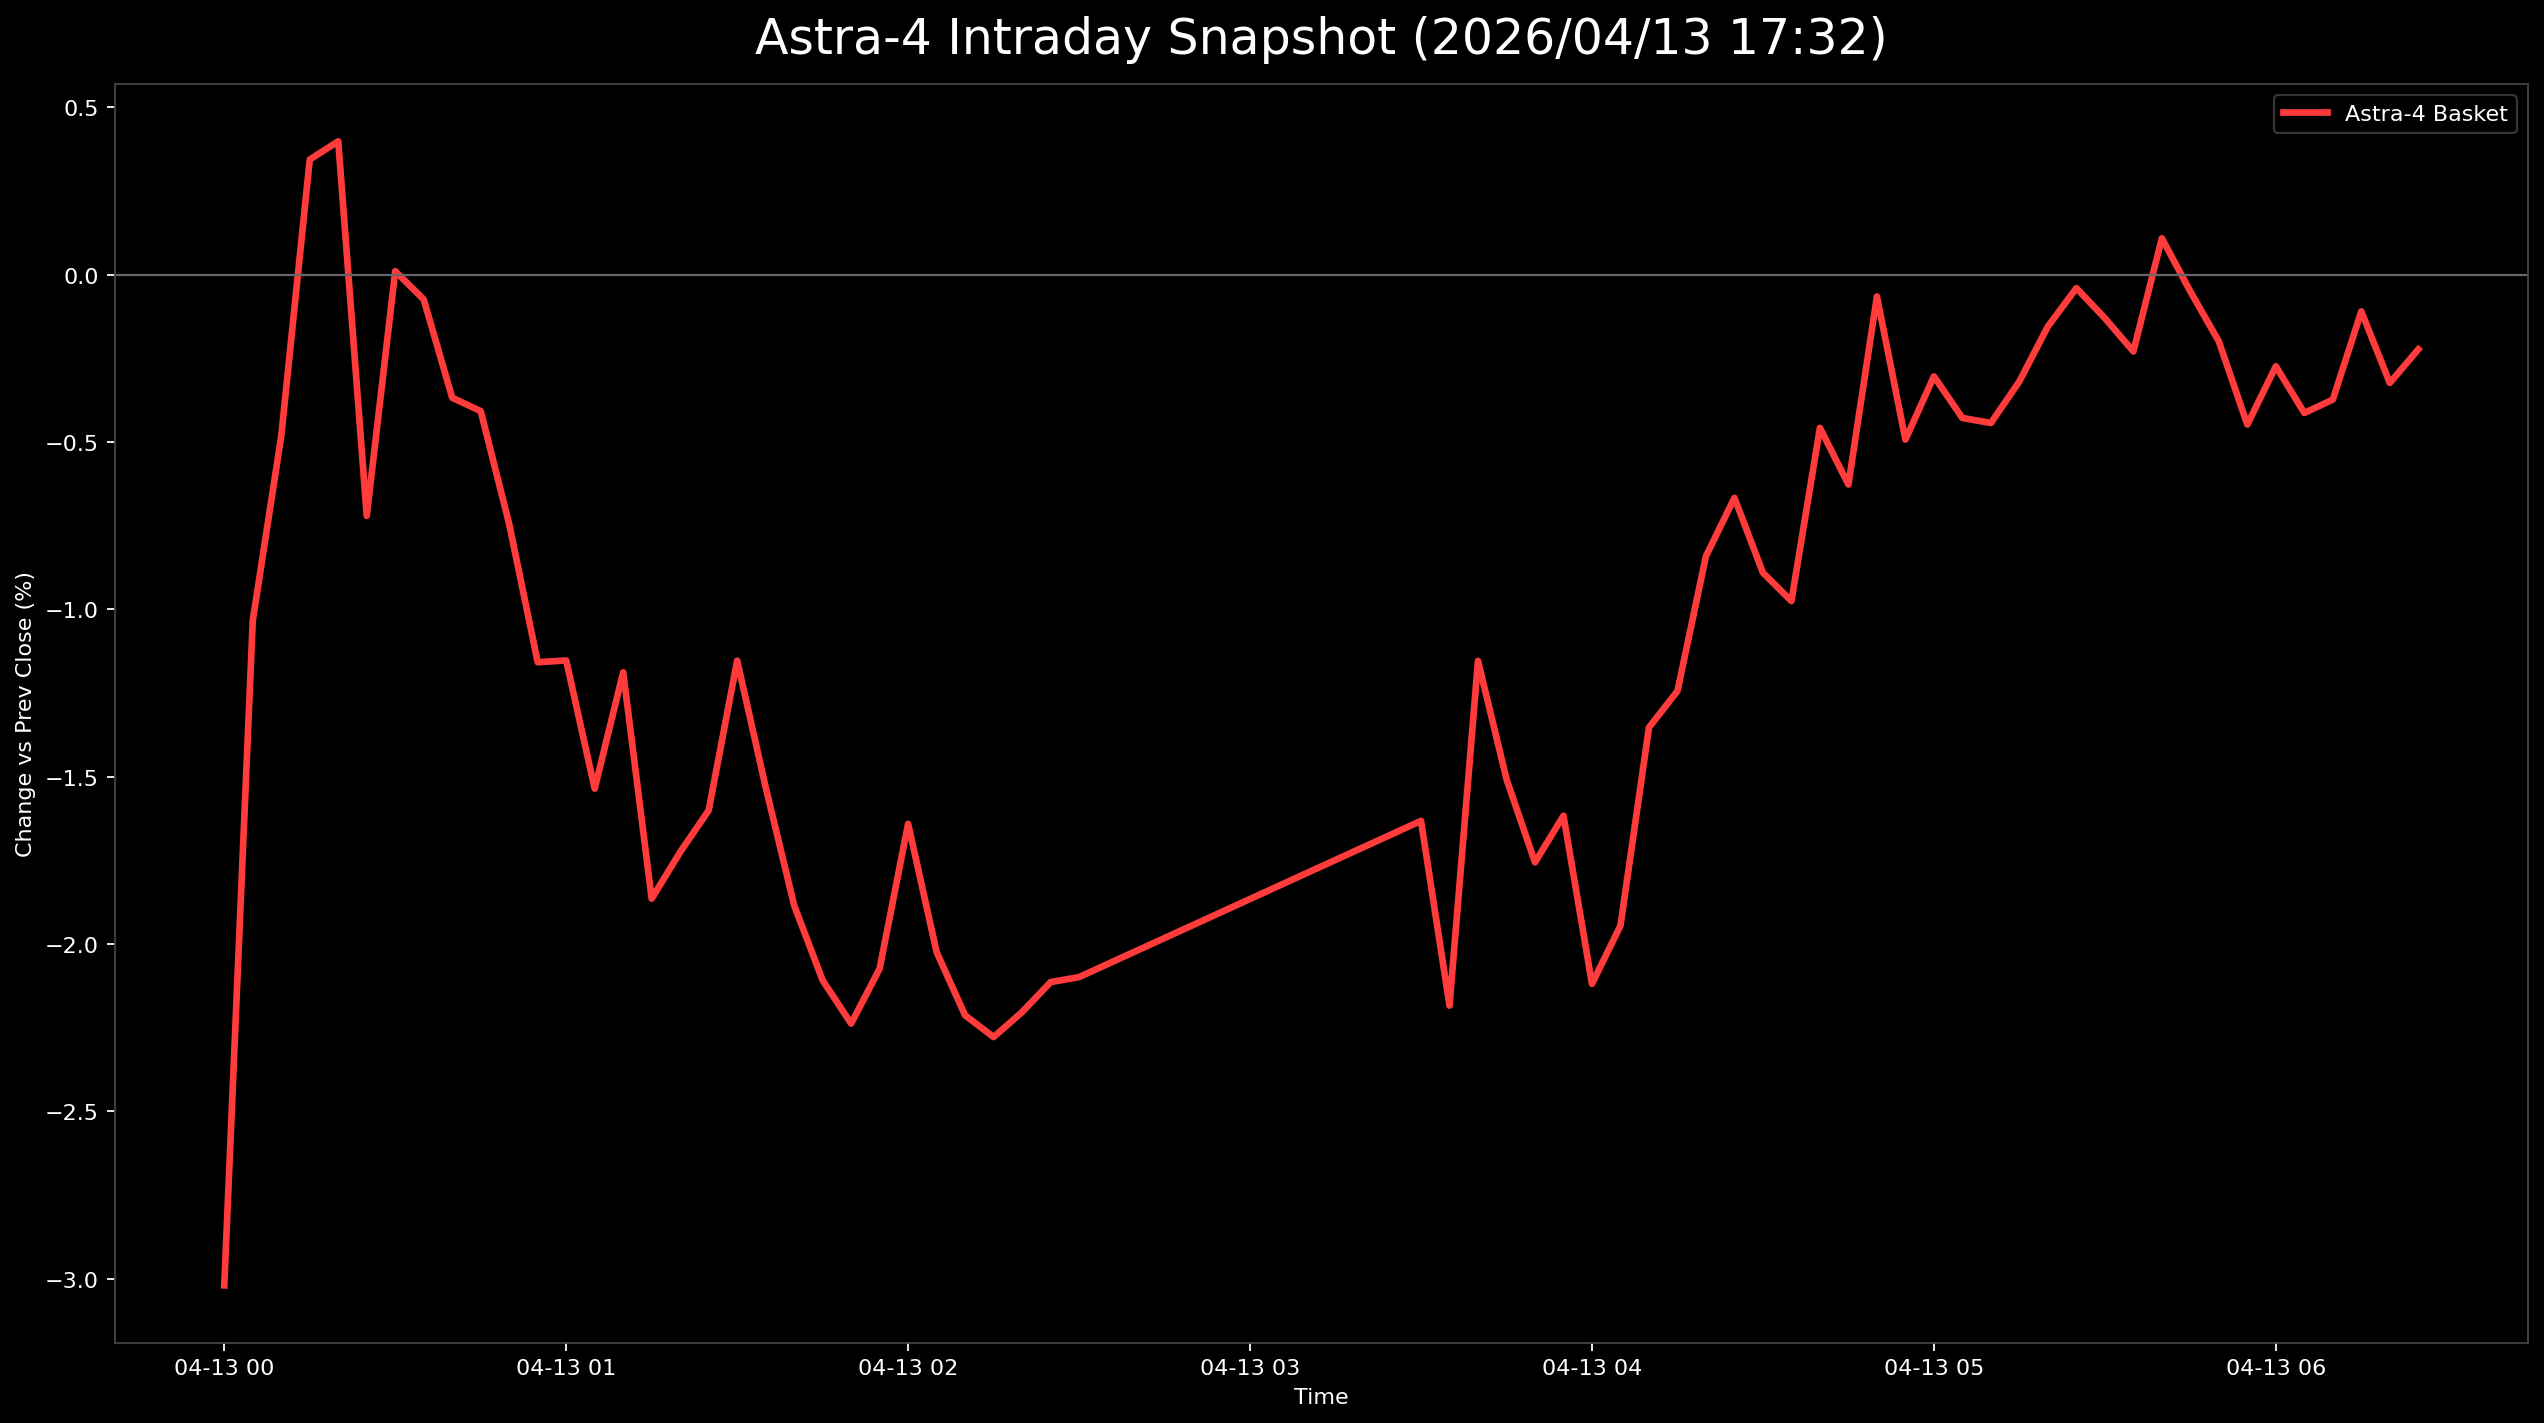

Data behind this chart, as committed beside it:
日時, 9348.T, 402A.T, 186A.T, Astra4_mean
2026-04-13 00:00:00+00:00, -0.01942, , -0.04098, -0.0302
2026-04-13 00:05:00+00:00, -0.001942, -0.01343, -0.01565, -0.01034
2026-04-13 00:10:00+00:00, 0.001942, -0.008955, -0.007452, -0.004822
2026-04-13 00:15:00+00:00, 0.005825, 0.00597, -0.00149, 0.003435
2026-04-13 00:20:00+00:00, 0.0, 0.01194, 0.0, 0.00398
2026-04-13 00:25:00+00:00, -0.009709, 0.001493, -0.01341, -0.00721
2026-04-13 00:30:00+00:00, -0.001942, 0.001493, 0.0007452, 9.864874115957563e-05
2026-04-13 00:35:00+00:00, 0.0, 0.001493, -0.003726, -0.0007444
2026-04-13 00:40:00+00:00, -0.005825, -0.004478, -0.0007452, -0.003683
2026-04-13 00:45:00+00:00, -0.007767, -0.001493, -0.002981, -0.00408
2026-04-13 00:50:00+00:00, -0.009709, 0.001493, -0.01416, -0.007458
2026-04-13 00:55:00+00:00, -0.01165, 0.0, -0.0231, -0.01158
2026-04-13 01:00:00+00:00, -0.007767, 0.0, -0.02683, -0.01153
2026-04-13 01:05:00+00:00, -0.01553, 0.0, -0.03055, -0.01536
2026-04-13 01:10:00+00:00, -0.01553, 0.001493, -0.02161, -0.01188
2026-04-13 01:15:00+00:00, -0.01942, -0.008955, -0.02757, -0.01865
2026-04-13 01:20:00+00:00, -0.01748, -0.007463, -0.02683, -0.01725
2026-04-13 01:25:00+00:00, -0.01748, -0.002985, -0.02757, -0.01601
2026-04-13 01:30:00+00:00, -0.01748, 0.001493, -0.01863, -0.01154
2026-04-13 01:35:00+00:00, -0.02136, -0.001493, -0.0231, -0.01532
2026-04-13 01:40:00+00:00, -0.02524, -0.00597, -0.02534, -0.01885
2026-04-13 01:45:00+00:00, -0.02524, -0.008955, -0.02906, -0.02109
2026-04-13 01:50:00+00:00, -0.02913, -0.007463, -0.03055, -0.02238
2026-04-13 01:55:00+00:00, -0.02718, -0.007463, -0.02757, -0.02074
2026-04-13 02:00:00+00:00, -0.02913, 0.004478, -0.02459, -0.01641
2026-04-13 02:05:00+00:00, -0.03689, 0.004478, -0.02832, -0.02024
2026-04-13 02:10:00+00:00, -0.03883, 0.002985, -0.03055, -0.02213
2026-04-13 02:15:00+00:00, -0.04078, 0.001493, -0.02906, -0.02278
2026-04-13 02:20:00+00:00, -0.04078, 0.002985, -0.02832, -0.02204
2026-04-13 02:25:00+00:00, -0.03883, 0.001493, -0.02608, -0.02114
2026-04-13 02:30:00+00:00, -0.03689, 0.001493, -0.02757, -0.02099
2026-04-13 03:30:00+00:00, -0.04078, 0.002985, -0.01118, -0.01632
2026-04-13 03:35:00+00:00, -0.04466, -0.001493, -0.01937, -0.02184
2026-04-13 03:40:00+00:00, -0.03689, 0.01642, -0.01416, -0.01154
2026-04-13 03:45:00+00:00, -0.04078, 0.01194, -0.01639, -0.01508
2026-04-13 03:50:00+00:00, -0.04078, 0.008955, -0.02086, -0.01756
2026-04-13 03:55:00+00:00, -0.03883, 0.01045, -0.02012, -0.01617
2026-04-13 04:00:00+00:00, -0.04272, 0.004478, -0.02534, -0.02119
2026-04-13 04:05:00+00:00, -0.04272, 0.00597, -0.02161, -0.01945
2026-04-13 04:10:00+00:00, -0.03689, 0.01045, -0.01416, -0.01353
2026-04-13 04:15:00+00:00, -0.03883, 0.01194, -0.01043, -0.01244
2026-04-13 04:20:00+00:00, -0.03495, 0.01493, -0.005216, -0.008414
2026-04-13 04:25:00+00:00, -0.03495, 0.0209, -0.005961, -0.006672
2026-04-13 04:30:00+00:00, -0.03495, 0.01642, -0.008197, -0.00891
2026-04-13 04:35:00+00:00, -0.03301, 0.01343, -0.009687, -0.009755
2026-04-13 04:40:00+00:00, -0.02718, 0.01791, -0.004471, -0.004582
2026-04-13 04:45:00+00:00, -0.03301, 0.0194, -0.005216, -0.006274
2026-04-13 04:50:00+00:00, -0.03107, 0.02537, 0.003726, -0.0006563
2026-04-13 04:55:00+00:00, -0.03495, 0.02239, -0.002235, -0.004933
2026-04-13 05:00:00+00:00, -0.03301, 0.02388, 0.0, -0.003043
2026-04-13 05:05:00+00:00, -0.03301, 0.02239, -0.002235, -0.004286
2026-04-13 05:10:00+00:00, -0.03495, 0.02239, -0.0007452, -0.004436
2026-04-13 05:15:00+00:00, -0.03495, 0.02687, -0.00149, -0.003192
2026-04-13 05:20:00+00:00, -0.03301, 0.02687, 0.00149, -0.001551
2026-04-13 05:25:00+00:00, -0.03107, 0.02836, 0.00149, -0.0004065
2026-04-13 05:30:00+00:00, -0.03301, 0.02537, 0.003726, -0.001304
2026-04-13 05:35:00+00:00, -0.03301, 0.02388, 0.002235, -0.002298
2026-04-13 05:40:00+00:00, -0.03107, 0.02687, 0.007452, 0.001083
2026-04-13 05:45:00+00:00, -0.02913, 0.02388, 0.003726, -0.0005066
2026-04-13 05:50:00+00:00, -0.02913, 0.02239, 0.0007452, -0.001998
... 7 more rows
